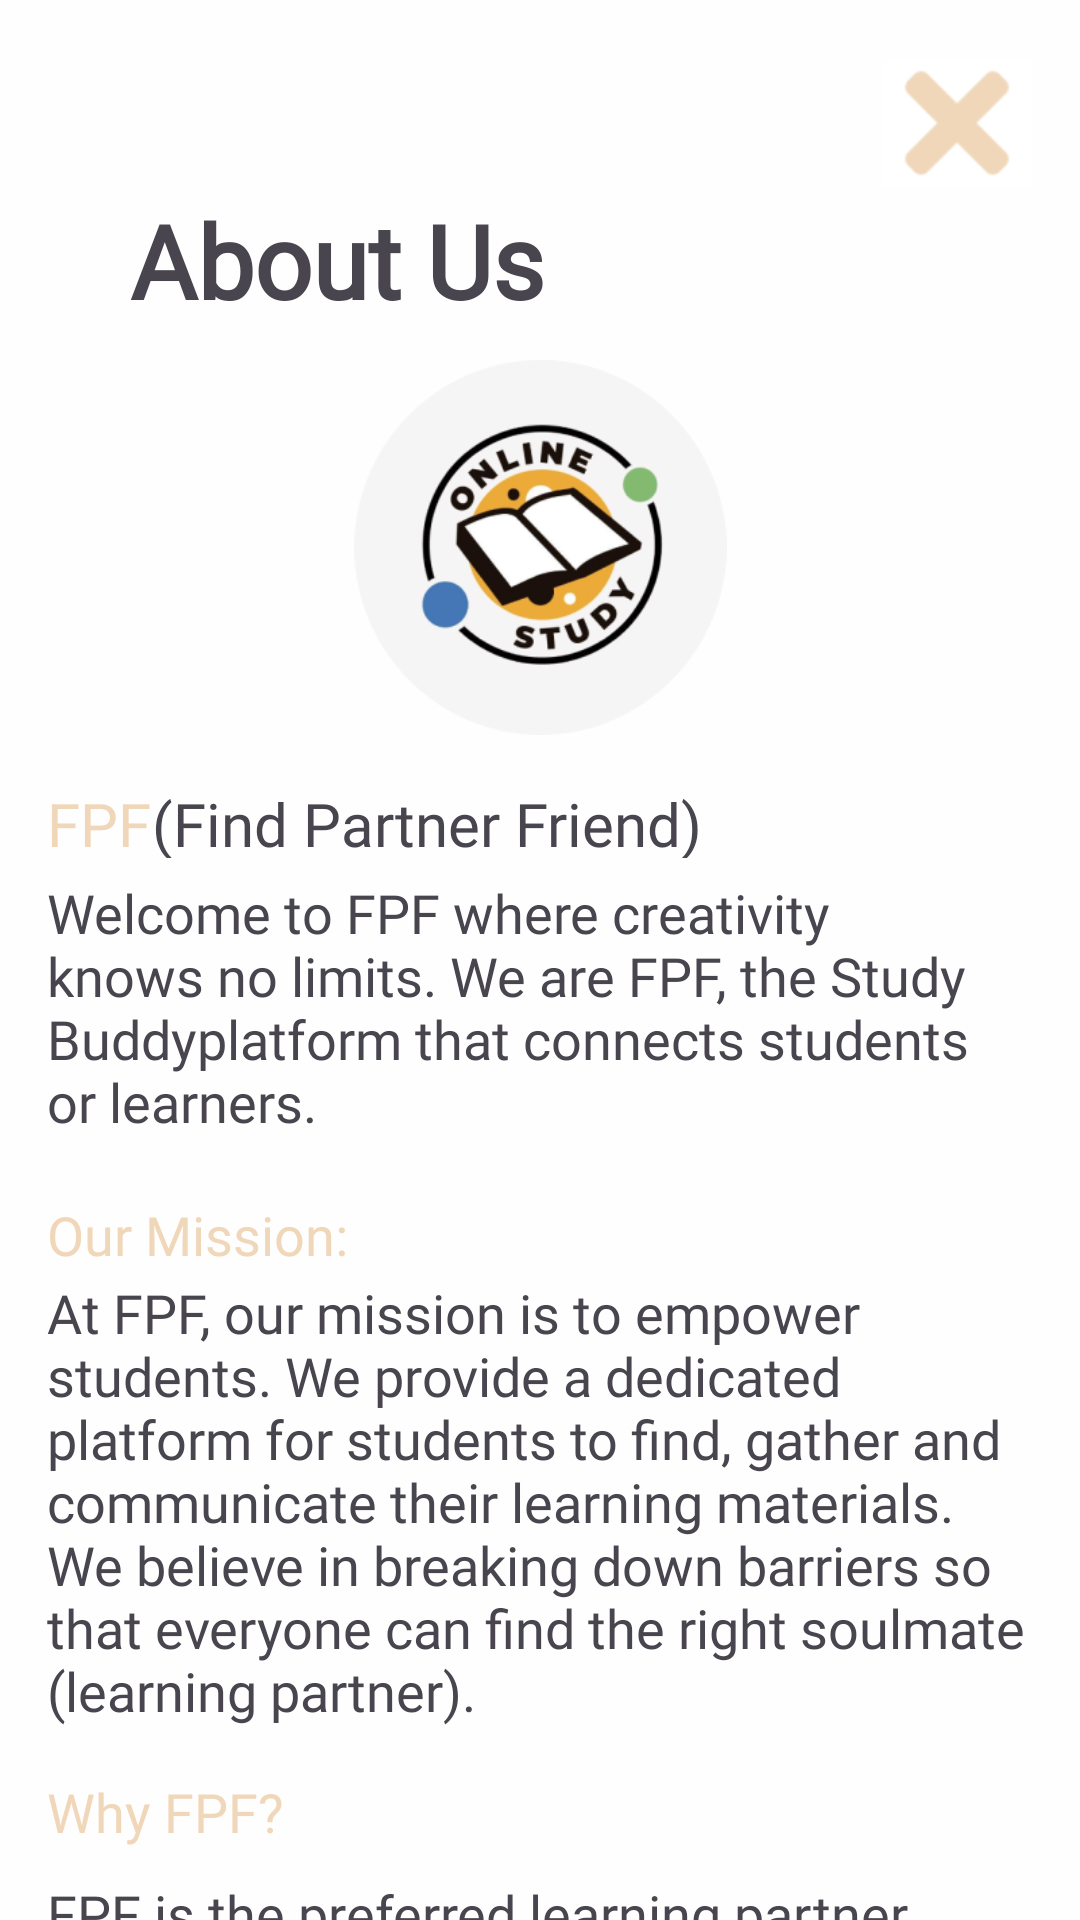

This screen was rendered from an Android layout file. Write that file and the resources it references.
<!-- AndroidManifest.xml: application theme Theme.H -->
<!-- res/layout/fragment_about_us.xml -->
<?xml version="1.0" encoding="utf-8"?>
<androidx.constraintlayout.widget.ConstraintLayout xmlns:android="http://schemas.android.com/apk/res/android"
    xmlns:app="http://schemas.android.com/apk/res-auto"
    xmlns:tools="http://schemas.android.com/tools"
    android:id="@+id/frameLayout4"
    android:layout_width="match_parent"
    android:layout_height="match_parent"
    android:background="@color/background"
    tools:context=".AboutUs">

    <ImageView
        android:id="@+id/btnExitAboutUs"
        android:layout_width="50dp"
        android:layout_height="50dp"
        android:layout_marginTop="16dp"
        android:layout_marginEnd="16dp"
        android:src="@drawable/cross"
        app:layout_constraintEnd_toEndOf="parent"
        app:layout_constraintTop_toTopOf="parent" />

    <TextView
        android:id="@+id/tvAboutUsAboutUs"
        android:layout_width="165dp"
        android:layout_height="48dp"
        android:layout_marginTop="64dp"
        android:fontFamily="@font/caveat"
        android:text="@string/about_us"
        android:textSize="34sp"
        android:textStyle="bold"
        app:layout_constraintEnd_toEndOf="parent"
        app:layout_constraintHorizontal_bias="0.223"
        app:layout_constraintStart_toStartOf="parent"
        app:layout_constraintTop_toTopOf="parent" />

    <ImageView
        android:id="@+id/imgLogoAboutUs"
        android:layout_width="125dp"
        android:layout_height="125dp"
        android:layout_marginTop="8dp"
        android:src="@drawable/logo"
        app:layout_constraintEnd_toEndOf="parent"
        app:layout_constraintStart_toStartOf="parent"
        app:layout_constraintTop_toBottomOf="@+id/tvAboutUsAboutUs" />

    <TextView
        android:id="@+id/tvNameAboutUs"
        android:layout_width="35dp"
        android:layout_height="wrap_content"
        android:layout_marginTop="16dp"
        android:fontFamily="@font/caveat"
        android:text="FPF"
        android:textColor="@color/button"
        android:textSize="20sp"
        app:layout_constraintStart_toStartOf="@+id/tvWelcomeMsgAboutUs"
        app:layout_constraintTop_toBottomOf="@+id/imgLogoAboutUs" />

    <TextView
        android:id="@+id/tvFullNameAboutUs"
        android:layout_width="221dp"
        android:layout_height="25dp"
        android:fontFamily="@font/caveat"
        android:text="@string/find_partner_friend"
        android:textSize="20sp"
        app:layout_constraintBaseline_toBaselineOf="@+id/tvNameAboutUs"
        app:layout_constraintStart_toEndOf="@+id/tvNameAboutUs" />

    <TextView
        android:id="@+id/tvWelcomeMsgAboutUs"
        android:layout_width="327dp"
        android:layout_height="wrap_content"
        android:layout_marginTop="4dp"
        android:fontFamily="@font/caveat"
        android:text="@string/welcome_to_fpf_where_creativity_knows_no_limits_we_are_fpf_the_quot"
        android:textSize="18sp"
        app:layout_constraintEnd_toEndOf="parent"
        app:layout_constraintHorizontal_bias="0.476"
        app:layout_constraintStart_toStartOf="parent"
        app:layout_constraintTop_toBottomOf="@+id/tvNameAboutUs" />

    <TextView
        android:id="@+id/tvMissionAboutUs"
        android:layout_width="122dp"
        android:layout_height="26dp"
        android:layout_marginTop="20dp"
        android:fontFamily="@font/caveat"
        android:text="@string/our_mission"
        android:textColor="@color/button"
        android:textSize="18sp"
        app:layout_constraintStart_toStartOf="@+id/tvWelcomeMsgAboutUs"
        app:layout_constraintTop_toBottomOf="@+id/tvWelcomeMsgAboutUs" />

    <TextView
        android:id="@+id/tvMissionDescAboutUs"
        android:layout_width="327dp"
        android:layout_height="wrap_content"
        android:fontFamily="@font/caveat"
        android:text="@string/at_fpf_our_mission_is_to_empower_students_we_provide_a_dedicated_platform_for_students_to_find_gather_and_communicate_their_learning_materials_we_believe_in_breaking_down_barriers_so_that_everyone_can_find_the_right_soulmate_learning_partner"
        android:textSize="18sp"
        app:layout_constraintStart_toStartOf="@+id/tvMissionAboutUs"
        app:layout_constraintTop_toBottomOf="@+id/tvMissionAboutUs" />

    <TextView
        android:id="@+id/tvWhyAboutUs"
        android:layout_width="129dp"
        android:layout_height="30dp"
        android:layout_marginTop="16dp"
        android:fontFamily="@font/caveat"
        android:text="@string/why_fpf"
        android:textColor="@color/button"
        android:textSize="18sp"
        app:layout_constraintStart_toStartOf="@+id/tvMissionDescAboutUs"
        app:layout_constraintTop_toBottomOf="@+id/tvMissionDescAboutUs" />

    <TextView
        android:id="@+id/tvReasonAboutUs"
        android:layout_width="327dp"
        android:layout_height="wrap_content"
        android:layout_marginTop="4dp"
        android:fontFamily="@font/caveat"
        android:text="@string/fpf_is_the_preferred_learning_partner_platform_for_students_because_we_provide_practical_features_and_friendly_experiences_to_build_a_tight_knit_learning_community_choosing_fpf_means_choosing_a_learning_partner_who_walks_with_you_and_grows_together_to_inject_vitality_and_possibility_into_your_academic_journey"
        android:textSize="18sp"
        app:layout_constraintStart_toStartOf="@+id/tvWhyAboutUs"
        app:layout_constraintTop_toBottomOf="@+id/tvWhyAboutUs" />

</androidx.constraintlayout.widget.ConstraintLayout>
<!-- resources referenced by this layout -->
<resources>
  <color name="background">#FEFEFE</color>
  <color name="button">#F0D7B9</color>
  <!-- drawable cross: png bitmap (drawable, 1031 bytes) -->
  <!-- drawable logo: png bitmap (drawable, 48310 bytes) -->
  <string name="about_us">About Us</string>
  <string name="at_fpf_our_mission_is_to_empower_students_we_provide_a_dedicated_platform_for_students_to_find_gather_and_communicate_their_learning_materials_we_believe_in_breaking_down_barriers_so_that_everyone_can_find_the_right_soulmate_learning_partner">At FPF, our mission is to empower students. We provide a dedicated platform for students to find, gather and communicate their learning materials. We believe in breaking down barriers so that everyone can find the right soulmate (learning partner).</string>
  <string name="find_partner_friend">(Find Partner Friend)</string>
  <string name="fpf_is_the_preferred_learning_partner_platform_for_students_because_we_provide_practical_features_and_friendly_experiences_to_build_a_tight_knit_learning_community_choosing_fpf_means_choosing_a_learning_partner_who_walks_with_you_and_grows_together_to_inject_vitality_and_possibility_into_your_academic_journey">FPF is the preferred learning partner platform for students because we provide practical features and friendly experiences to build a tight-knit learning community. Choosing FPF means choosing a learning partner who walks with you and grows together to inject vitality and possibility into your academic journey.</string>
  <string name="our_mission">Our Mission:</string>
  <string name="welcome_to_fpf_where_creativity_knows_no_limits_we_are_fpf_the_quot">Welcome to FPF where creativity knows no limits.  We are FPF, the "Study Buddy" platform that connects students or learners.</string>
  <string name="why_fpf">Why FPF?</string>
  <style name="Theme.H" parent="Base.Theme.H" />
  <style name="Base.Theme.H" parent="Theme.Material3.DayNight.NoActionBar">
          
          
      </style>
</resources>
